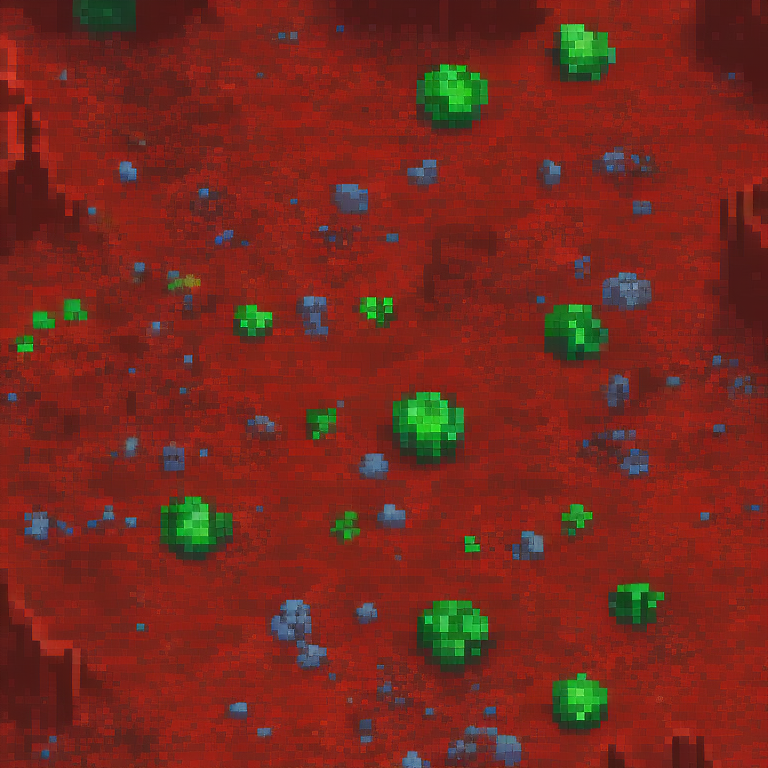
Generation parameters embedded in this image by AUTOMATIC1111 Stable Diffusion web UI or a fork of it (Forge, ...) (PNG 'parameters' text chunk):
top-down view of rocky ground tile. alien biome. detailed. kingdom rush style. tileable. pixelsprite
Negative prompt: road, tree, grass, building
Steps: 30, Sampler: Euler a, CFG scale: 7, Seed: 2921954053, Size: 768x768, Model hash: d7fb6396ab, Model: Public-Prompts-Pixel-Model